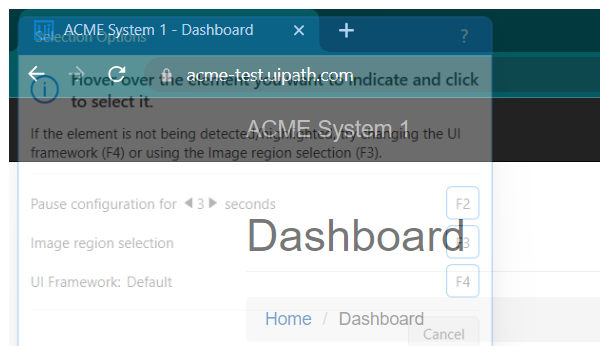
Task: By using AcmeSystem1 uploading WI4 Workitems into Queue
Workflow: System1_NavigateTo_WI

Step 1: Attach Browser 'chrome.exe ACME' (chrome.exe)
